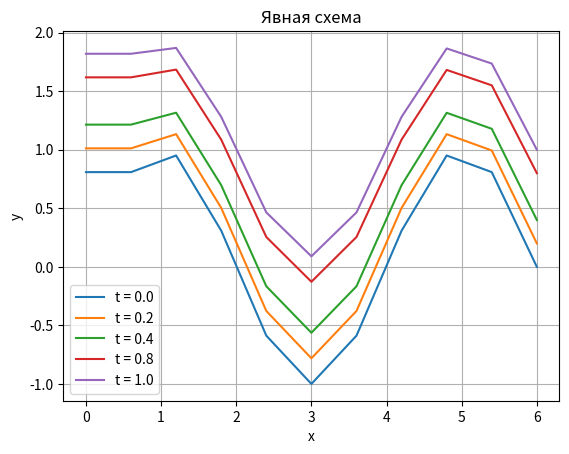

The script that saved this image:
import numpy as np
import math
import matplotlib.pyplot as plt

pi = math.pi
a = 2/pi**2
l = 6
m = 100
n = 10
T = 5
h = l/n
tau = T/m
x = np.zeros(n+1)
t = np.zeros(m+1)
for i in range(n+1):
    x[i] = i*h
for k in range(m+1):
    t[k] = k*tau
gamma = ((a**2)*tau)/(h**2)
U = np.zeros((m+1, n+1))


def initialCondition(x):
    return math.sin(pi*x/2)


for k in range(m+1):
    for i in range(n+1):
        U[0, i] = initialCondition(x[i])
        U[k, n] = t[k]

for k in range(0, m):
    U[k, 0] = U[k, 1]
    for i in range(1, n):
        U[k+1, i] = (((a**2)*((U[k, i-1]-2*U[k, i]+U[k, i+1])/(h**2)))+1)*tau+U[k, i]

y0 = []
for k in range(0, m+1):
    y0 = []
    for i in range(0, n+1):
        y0.append(U[k, i])
    if ((t[k] == 0) or (t[k] == 0.2) or (t[k] == 0.4) or (t[k] == 0.6) or (t[k] == 0.8) or (t[k] == 1)):
        plt.plot(x, y0, label="t = %.1f" %t[k])

plt.title("Явная схема")
plt.legend()
plt.xlabel('x')
plt.ylabel('y')
plt.grid()
plt.legend(loc=0)
plt.show()
